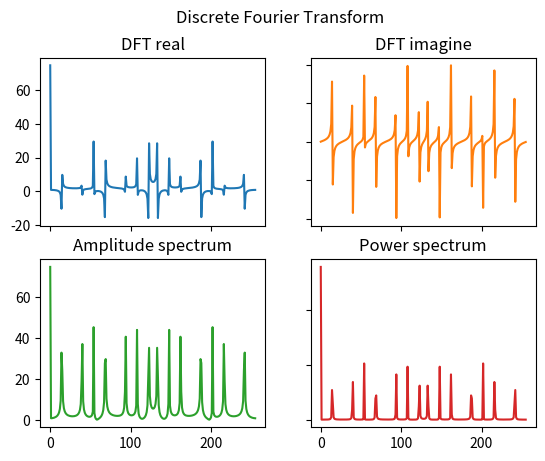

Source code (Python):
import matplotlib.pyplot as plt
import math
import random
from time import time

w = 2000  # cutoff frequency
n = 8  # number of sine waves
N = 256  # number of discrete marks

amplitude = random.uniform(0, 1)
phi = random.uniform(0, 1)

DFT_PLOT1_PATH = "plot_dft.png"
DATA_PATH = "data.txt"


def time_counter(callback, *args):
    start = time()
    callback(*args)
    end = time()
    return end - start


def file_writer(data: str, path: str):
    with open(path, "w+") as file_handler:
        file_handler.write(data)


# 2.1 labwork (DFT)
signal = lambda t, w, ampl, phi: math.sin(w * t + phi) * ampl
iexp = lambda n: complex(math.cos(n), math.sin(n))
dft = lambda signal: [sum((signal[k] * iexp(-2 * math.pi * i * k / len(signal)) for k in range(len(signal))))
                      for i in range(len(signal))]

my_dft = dft([sum([signal(i, (w * j) / n, amplitude, phi) for j in range(n)]) for i in range(N)])

if __name__ == "__main__":
    # generating and saving plots as a .png
    fig, ((ax1, ax2), (ax3, ax4)) = plt.subplots(2, 2)
    fig.suptitle('Discrete Fourier Transform')
    ax1.plot(list(map(lambda item: item.real, my_dft)))
    ax1.set_title("DFT real")
    ax2.plot(list(map(lambda item: item.imag, my_dft)), 'tab:orange')
    ax2.set_title("DFT imagine")
    ax3.plot(list(map(lambda item: abs(item), my_dft)), 'tab:green')
    ax3.set_title("Amplitude spectrum")
    ax4.plot(list(map(lambda item: abs(item) ** 2, my_dft)), 'tab:red')
    ax4.set_title("Power spectrum")

    # calculating dft execution time and saving as a .txt file
    file_writer(
        f"DFT calculating time: {time_counter(dft, [sum([signal(i, (w * j) / n, amplitude, phi) for j in range(n)]) for i in range(N)])} sec",
        DATA_PATH)

    for ax in fig.get_axes():
        ax.label_outer()

    plt.savefig(DFT_PLOT1_PATH)
